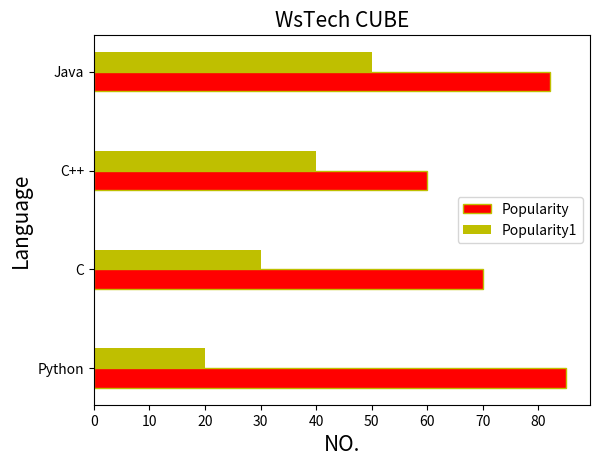

Python code for this plot:
# Plot Bar ( Horizontal ) : -


import matplotlib.pyplot as plt
import numpy as np


y = ["Python", "C", "C++", "Java"]


x = [85, 70, 60, 82]


z = [20, 30, 40, 50]

height = 0.2

# Create positions for the bars on the y-axis
p = np.arange(len(y))

# Shift the second set of bars to avoid overlap
p1 = [j + height for j in p]

# Set labels for the axes
plt.ylabel("Language", fontsize=15)
plt.xlabel("NO.", fontsize=15)

# Set title of the chart
plt.title("WsTech CUBE", fontsize=15)

# Create horizontal bar plots
plt.barh(p, x, height, color="r", edgecolor="y", label="Popularity")  # First bar (red)
plt.barh(p1, z, height, color="y", label="Popularity1")  # Second bar (yellow)

# Set y-axis tick labels
plt.yticks(p + height / 2, y, rotation=0)

# Add legend to distinguish bars
plt.legend()

# Display the horizontal bar chart
plt.show()
